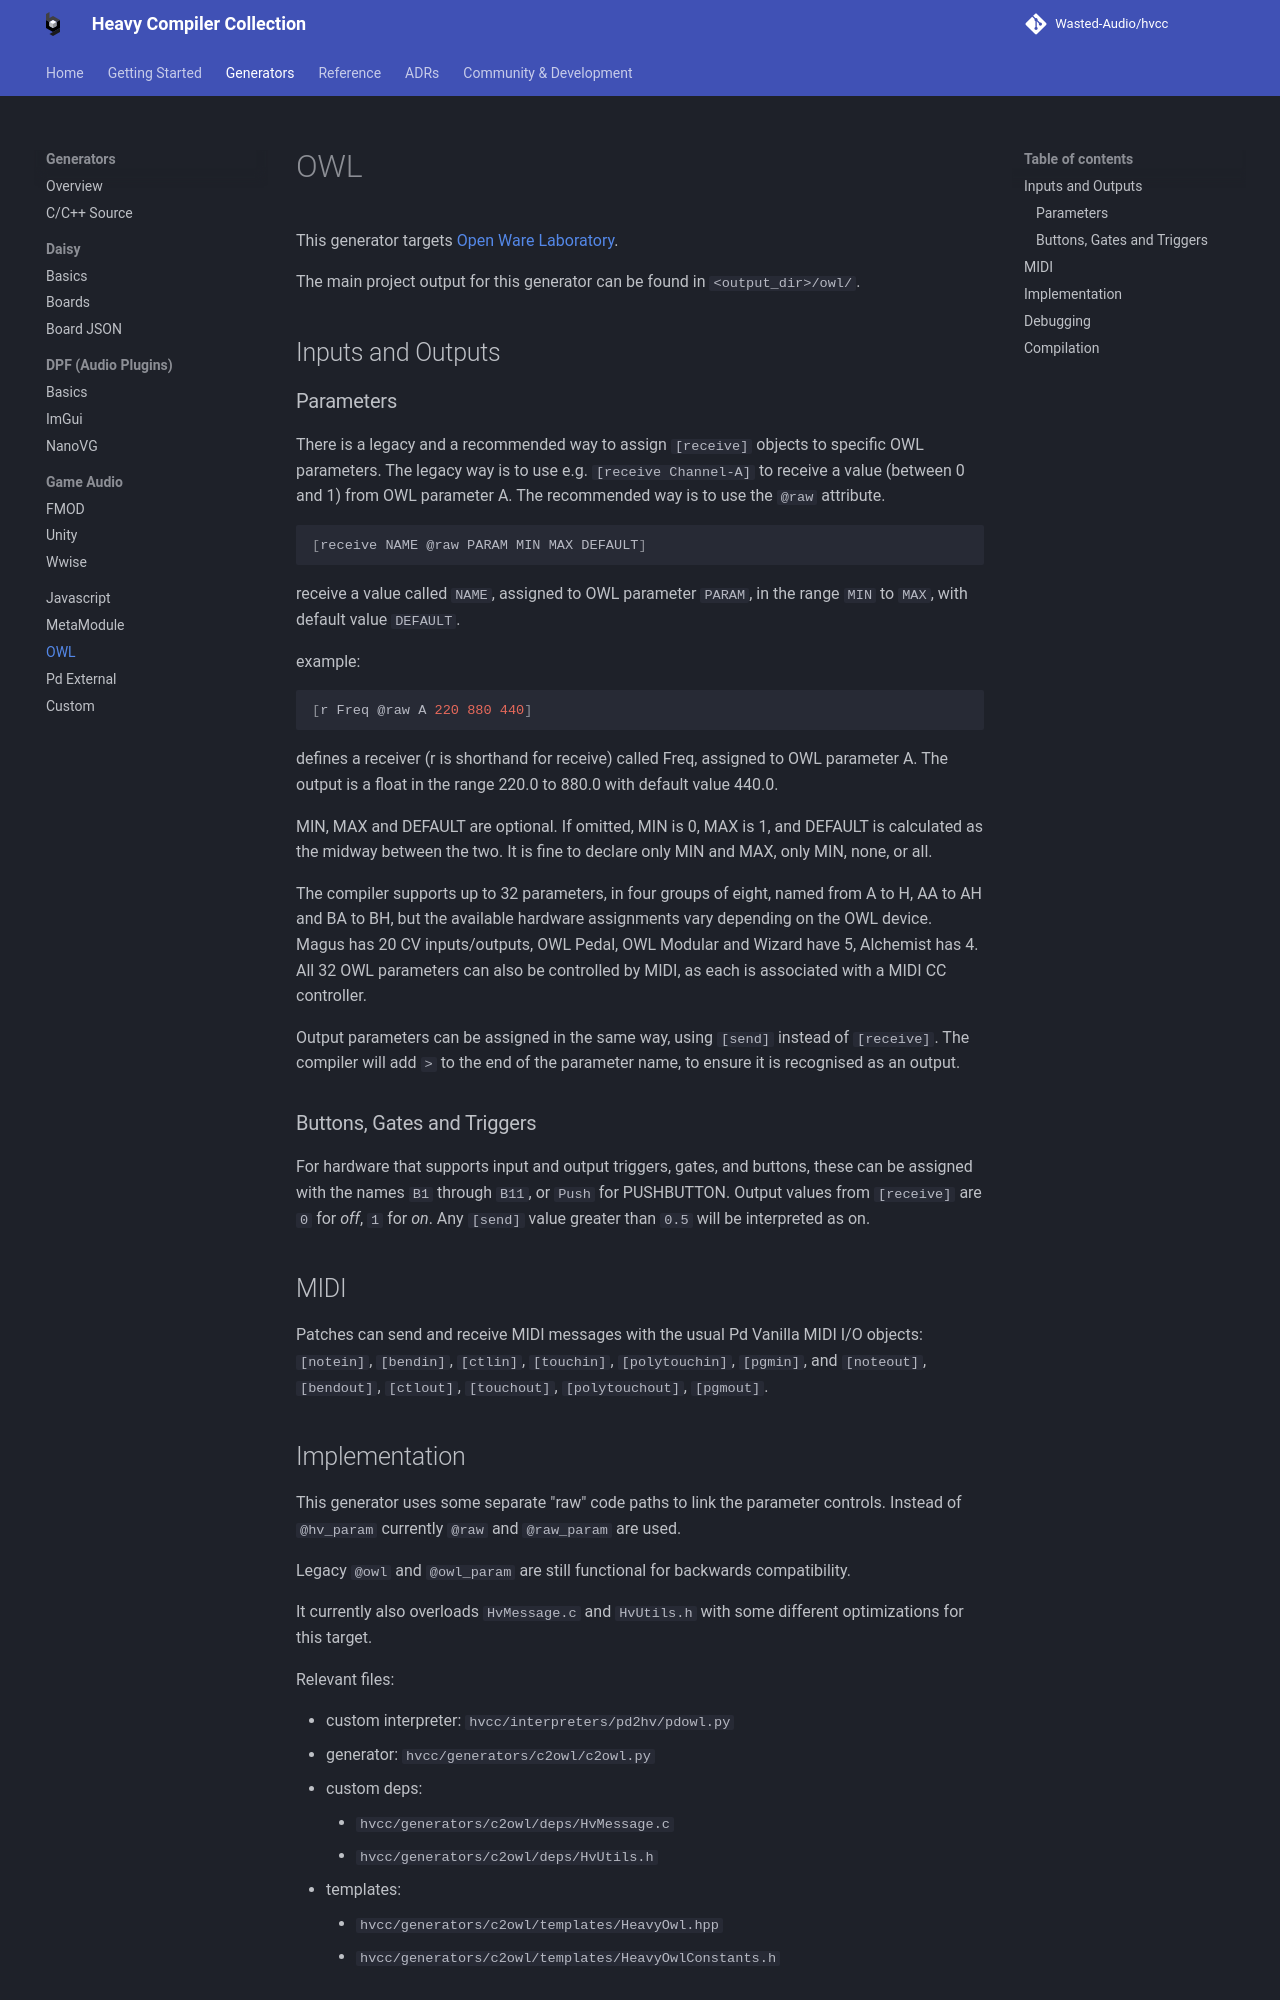

repository: Wasted-Audio/hvcc · page: develop/generators/owl/index.html · generator: mkdocs

# OWL

This generator targets [Open Ware Laboratory](https://www.openwarelab.org/).

The main project output for this generator can be found in  `<output_dir>/owl/`.

## Inputs and Outputs

### Parameters

There is a legacy and a recommended way to assign `[receive]` objects to specific OWL parameters. The legacy way is to use e.g. `[receive Channel-A]` to receive a value (between 0 and 1) from OWL parameter A. The recommended way is to use the `@raw` attribute.

```sh
[receive NAME @raw PARAM MIN MAX DEFAULT]
```

receive a value called `NAME`, assigned to OWL parameter `PARAM`, in the range `MIN` to `MAX`, with default value `DEFAULT`.

example:

```sh
[r Freq @raw A 220 880 440]
```

defines a receiver (r is shorthand for receive) called Freq, assigned to OWL parameter A. The output is a float in the range 220.0 to 880.0 with default value 440.0.

MIN, MAX and DEFAULT are optional. If omitted, MIN is 0, MAX is 1, and DEFAULT is calculated as the midway between the two. It is fine to declare only MIN and MAX, only MIN, none, or all.

The compiler supports up to 32 parameters, in four groups of eight, named from A to H, AA to AH and BA to BH, but the available hardware assignments vary depending on the OWL device. Magus has 20 CV inputs/outputs, OWL Pedal, OWL Modular and Wizard have 5, Alchemist has 4. All 32 OWL parameters can also be controlled by MIDI, as each is associated with a MIDI CC controller.

Output parameters can be assigned in the same way, using `[send]` instead of `[receive]`. The compiler will add `>` to the end of the parameter name, to ensure it is recognised as an output.

### Buttons, Gates and Triggers

For hardware that supports input and output triggers, gates, and buttons, these can be assigned with the names `B1` through `B11`, or `Push` for PUSHBUTTON. Output values from `[receive]` are `0` for _off_, `1` for _on_. Any `[send]` value greater than `0.5` will be interpreted as on.

## MIDI

Patches can send and receive MIDI messages with the usual Pd Vanilla MIDI I/O objects: `[notein]`, `[bendin]`, `[ctlin]`, `[touchin]`, `[polytouchin]`, `[pgmin]`, and `[noteout]`, `[bendout]`, `[ctlout]`, `[touchout]`, `[polytouchout]`, `[pgmout]`.

## Implementation

This generator uses some separate "raw" code paths to link the parameter controls. Instead of `@hv_param` currently `@raw` and `@raw_param` are used.

Legacy `@owl` and `@owl_param` are still functional for backwards compatibility.

It currently also overloads `HvMessage.c` and `HvUtils.h` with some different optimizations for this target.

Relevant files:

- custom interpreter: `hvcc/interpreters/pd2hv/pdowl.py`
- generator: `hvcc/generators/c2owl/c2owl.py`
- custom deps:
  - `hvcc/generators/c2owl/deps/HvMessage.c`
  - `hvcc/generators/c2owl/deps/HvUtils.h`
- templates:
  - `hvcc/generators/c2owl/templates/HeavyOwl.hpp`
  - `hvcc/generators/c2owl/templates/HeavyOwlConstants.h`
